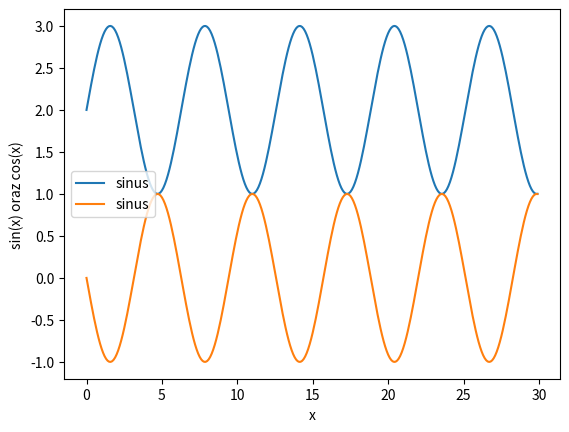

The matplotlib source for this figure:
import matplotlib.pyplot as plt
import numpy as np

x = np.arange(0, 30, 0.1)
plt.plot(x,np.sin(x)+2,label='sinus')
plt.plot(x,np.sin(x+np.pi),label='sinus')
plt.xlabel('x')
plt.ylabel('sin(x) oraz cos(x)')
plt.legend()
plt.show()